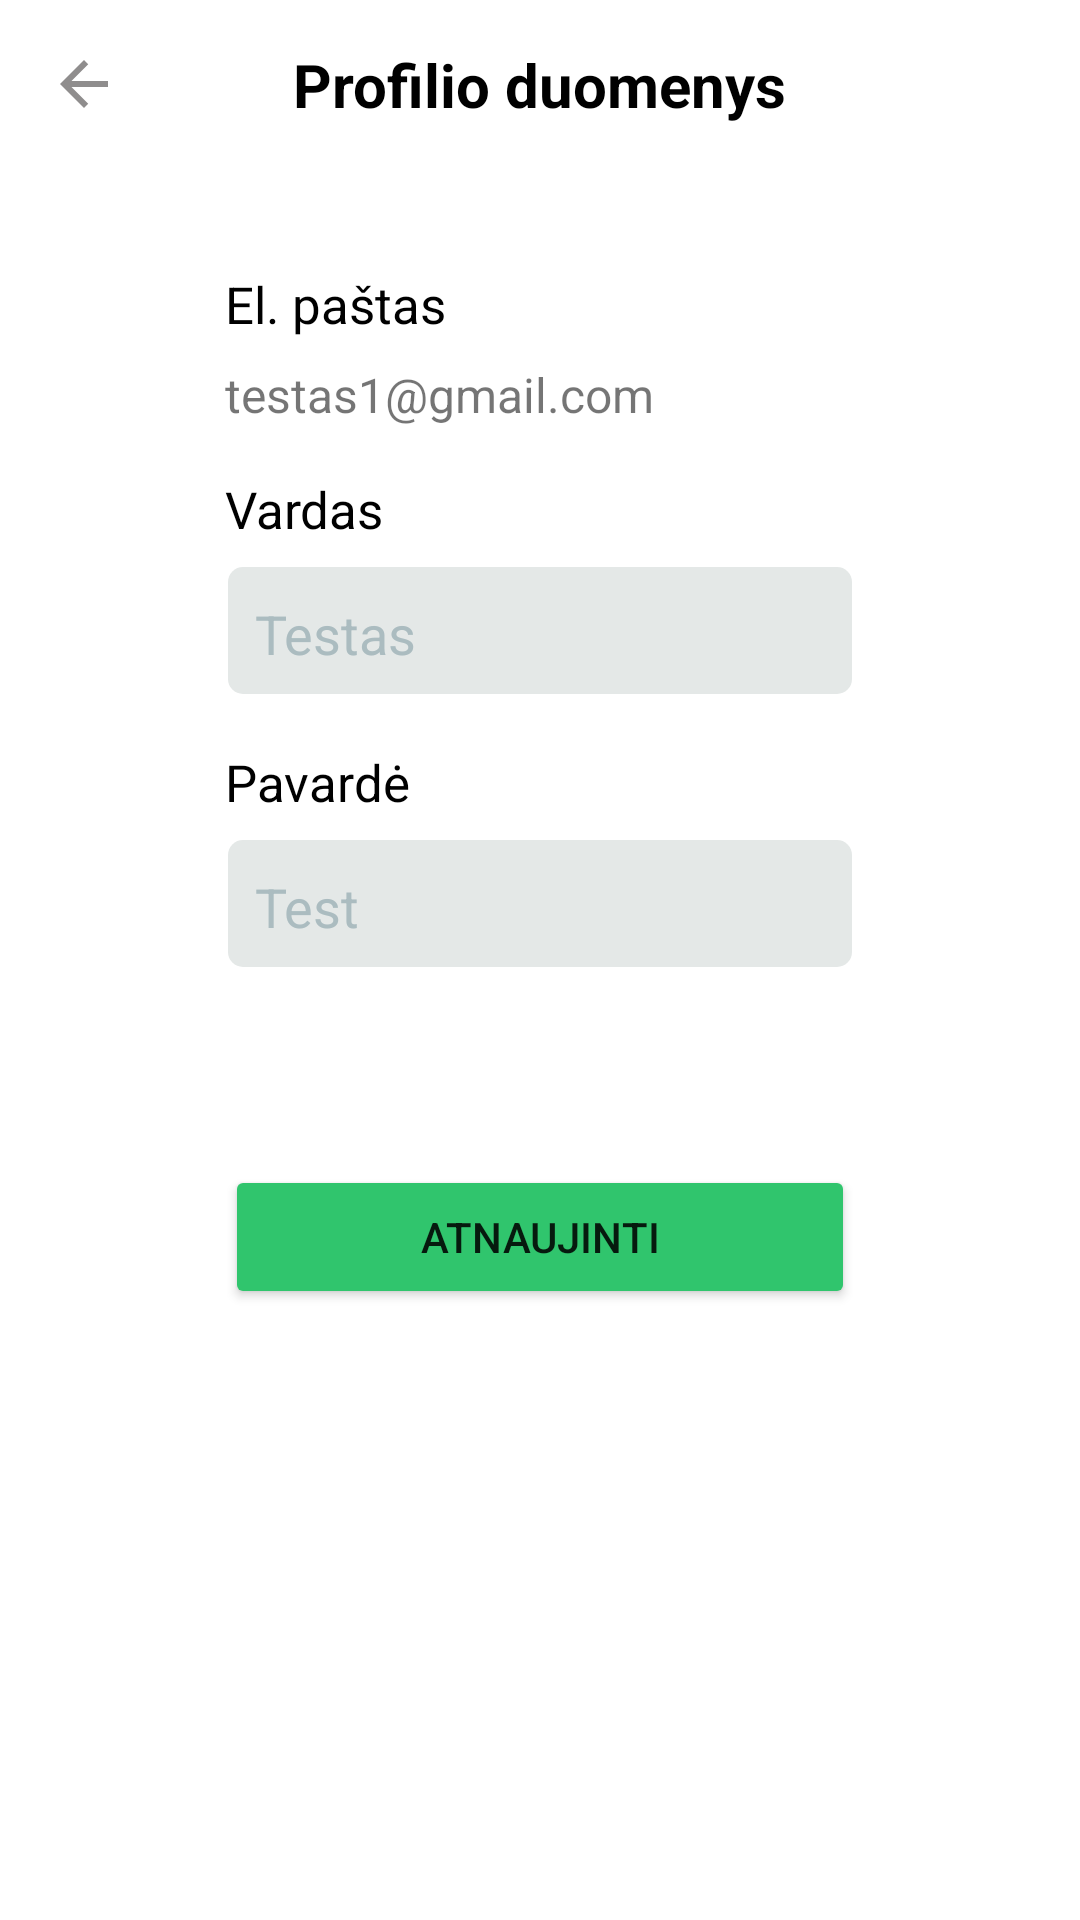

Reconstruct the res/layout file that produces this screen, plus the resources it refers to.
<!-- AndroidManifest.xml: application theme Theme.InternetinisKnygynas -->
<!-- res/layout/activity_profile.xml -->
<?xml version="1.0" encoding="utf-8"?>
<androidx.constraintlayout.widget.ConstraintLayout xmlns:android="http://schemas.android.com/apk/res/android"
    xmlns:app="http://schemas.android.com/apk/res-auto"
    xmlns:tools="http://schemas.android.com/tools"
    android:layout_width="match_parent"
    android:layout_height="match_parent"
    tools:context=".activities.ProfileActivity">

    <Button
        android:id="@+id/button19"
        android:layout_width="210dp"
        android:layout_height="wrap_content"
        android:layout_marginTop="64dp"
        android:backgroundTint="@color/button_color"
        android:text="Atnaujinti"
        app:layout_constraintEnd_toEndOf="parent"
        app:layout_constraintStart_toStartOf="parent"
        app:layout_constraintTop_toBottomOf="@+id/editTextSurname2" />

    <Button
        android:id="@+id/button9"
        android:layout_width="210dp"
        android:layout_height="wrap_content"
        android:layout_marginBottom="32dp"
        android:backgroundTint="@color/blue_buttons"
        android:text="Administratorius"
        android:visibility="invisible"
        app:layout_constraintBottom_toBottomOf="parent"
        app:layout_constraintEnd_toEndOf="parent"
        app:layout_constraintHorizontal_bias="0.5"
        app:layout_constraintStart_toStartOf="parent" />

    <EditText
        android:id="@+id/editTextName2"
        android:layout_width="wrap_content"
        android:layout_height="wrap_content"
        android:layout_marginTop="8dp"
        android:background="@drawable/custom_inputs"
        android:ems="10"
        android:hint="Testas"
        android:inputType="textPersonName"
        android:padding="10dp"
        android:textColorHint="@color/edit_text_txt"
        app:layout_constraintEnd_toEndOf="@+id/button19"
        app:layout_constraintStart_toStartOf="@+id/button19"
        app:layout_constraintTop_toBottomOf="@+id/textView115" />

    <EditText
        android:id="@+id/editTextSurname2"
        android:layout_width="wrap_content"
        android:layout_height="wrap_content"
        android:layout_marginTop="8dp"
        android:background="@drawable/custom_inputs"
        android:ems="10"
        android:hint="Test"
        android:inputType="textPersonName"
        android:padding="10dp"
        android:textColorHint="@color/edit_text_txt"
        app:layout_constraintEnd_toEndOf="@+id/button19"
        app:layout_constraintStart_toStartOf="@+id/button19"
        app:layout_constraintTop_toBottomOf="@+id/textView117" />

    <TextView
        android:id="@+id/textView115"
        android:layout_width="wrap_content"
        android:layout_height="wrap_content"
        android:layout_marginTop="16dp"
        android:text="Vardas"
        android:textColor="@color/black"
        android:textSize="17sp"
        app:layout_constraintStart_toEndOf="@+id/imageView46"
        app:layout_constraintStart_toStartOf="@+id/textView120"
        app:layout_constraintTop_toBottomOf="@+id/textView120" />

    <TextView
        android:id="@+id/textView117"
        android:layout_width="wrap_content"
        android:layout_height="wrap_content"
        android:layout_marginTop="16dp"
        android:text="@string/pavard"
        android:textColor="@color/black"
        android:textSize="17sp"
        app:layout_constraintStart_toStartOf="@+id/editTextName2"
        app:layout_constraintTop_toBottomOf="@+id/editTextName2" />

    <TextView
        android:id="@+id/textView119"
        android:layout_width="wrap_content"
        android:layout_height="wrap_content"
        android:layout_marginTop="50dp"
        android:text="El. paštas"
        android:textColor="@color/black"
        android:textSize="17sp"
        app:layout_constraintStart_toEndOf="@+id/imageView46"
        app:layout_constraintStart_toStartOf="@+id/editTextName2"
        app:layout_constraintTop_toBottomOf="@+id/imageView46" />

    <TextView
        android:id="@+id/textView120"
        android:layout_width="wrap_content"
        android:layout_height="wrap_content"
        android:layout_marginTop="8dp"
        android:text="testas1@gmail.com"
        android:textSize="16sp"
        app:layout_constraintStart_toStartOf="@+id/textView119"
        app:layout_constraintTop_toBottomOf="@+id/textView119" />

    <ImageView
        android:id="@+id/imageView46"
        android:layout_width="wrap_content"
        android:layout_height="wrap_content"
        android:layout_marginStart="16dp"
        android:layout_marginTop="16dp"
        app:layout_constraintStart_toStartOf="parent"
        app:layout_constraintTop_toTopOf="parent"
        app:srcCompat="@drawable/ic_baseline_arrow_back_24_grey" />

    <TextView
        android:id="@+id/textView121"
        android:layout_width="wrap_content"
        android:layout_height="wrap_content"
        android:text="Profilio duomenys"
        android:textColor="@color/black"
        android:textSize="20sp"
        android:textStyle="bold"
        app:layout_constraintBottom_toBottomOf="@+id/imageView46"
        app:layout_constraintEnd_toEndOf="parent"
        app:layout_constraintHorizontal_bias="0.5"
        app:layout_constraintStart_toStartOf="parent"
        app:layout_constraintTop_toTopOf="@+id/imageView46" />

</androidx.constraintlayout.widget.ConstraintLayout>
<!-- resources referenced by this layout -->
<resources>
  <color name="black">#FF000000</color>
  <color name="blue_buttons">#152D47</color>
  <color name="button_color">#30C56D</color>
  <color name="edit_text_txt">#abbcc0</color>
  <!-- drawable custom_inputs (drawable-v24) -->
  <?xml version="1.0" encoding="utf-8"?>
  <layer-list xmlns:android="http://schemas.android.com/apk/res/android">
  
      <item
          android:bottom="2dp"
          android:left="1dp"
          android:right="1dp">
          <shape android:shape="rectangle">
              <solid android:color="@color/edit_text_bg" />
              <corners android:radius="5dp" />
          </shape>
      </item>
  </layer-list>
  <!-- drawable ic_baseline_arrow_back_24_grey (drawable) -->
  <vector android:autoMirrored="true" android:height="24dp"
      android:tint="#8F8D8D" android:viewportHeight="24"
      android:viewportWidth="24" android:width="24dp" xmlns:android="http://schemas.android.com/apk/res/android">
      <path android:fillColor="@android:color/white" android:pathData="M20,11H7.83l5.59,-5.59L12,4l-8,8 8,8 1.41,-1.41L7.83,13H20v-2z"/>
  </vector>
  <string name="pavard">Pavardė</string>
  <style name="Theme.InternetinisKnygynas" parent="Theme.MaterialComponents.DayNight.NoActionBar">
          
          <item name="colorPrimary">@color/purple_500</item>
          <item name="colorPrimaryVariant">@color/purple_700</item>
          <item name="colorOnPrimary">@color/white</item>
          
          <item name="colorSecondary">@color/teal_200</item>
          <item name="colorSecondaryVariant">@color/teal_700</item>
          <item name="colorOnSecondary">@color/black</item>
          <item name="android:statusBarColor">@color/app_theme_end</item>
          <item name="android:forceDarkAllowed" tools:targetApi="q">false</item>
          
          
      </style>
  <color name="edit_text_bg">#FFE4E8E7</color>
  <color name="purple_500">#FF6200EE</color>
  <color name="purple_700">#FF3700B3</color>
  <color name="white">#FFFFFFFF</color>
  <color name="teal_200">#FF03DAC5</color>
  <color name="teal_700">#FF018786</color>
  <color name="app_theme_end">#2C5364</color>
</resources>
